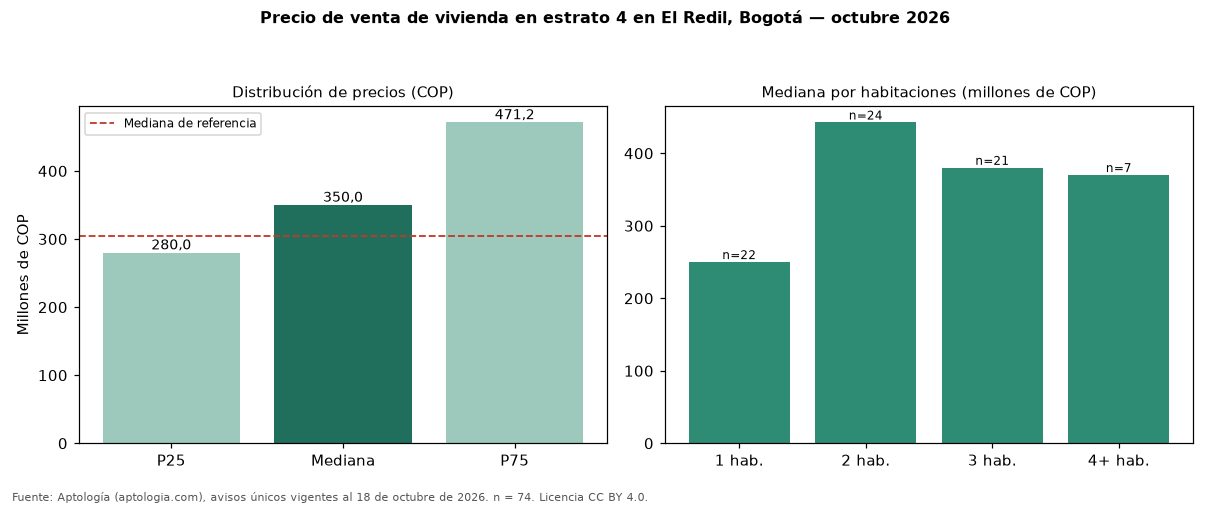

Source data for this figure (header and first rows):
seccion, metrica, valor_cop, n
precio, p25, 280000000, 74
precio, mediana, 350000000, 74
precio, p75, 471250000, 74
cop_por_m2, p25, 5673611, 74
cop_por_m2, mediana, 6842321, 74
cop_por_m2, p75, 7654073, 74
area, area_mediana_m2, 60.0, 74
habitaciones, 1, 250000000, 22
habitaciones, 2, 442500000, 24
habitaciones, 3, 380000000, 21
habitaciones, 4+, 370000000, 7
administracion, mediana, 320000, 67
estrato, moda, 4, 
parqueadero, porcentaje_con_parqueadero, 67.6, 74
referencia, mediana_referencia, 305000000, 108
referencia, mediana_cop_por_m2_referencia, 6843137, 108
